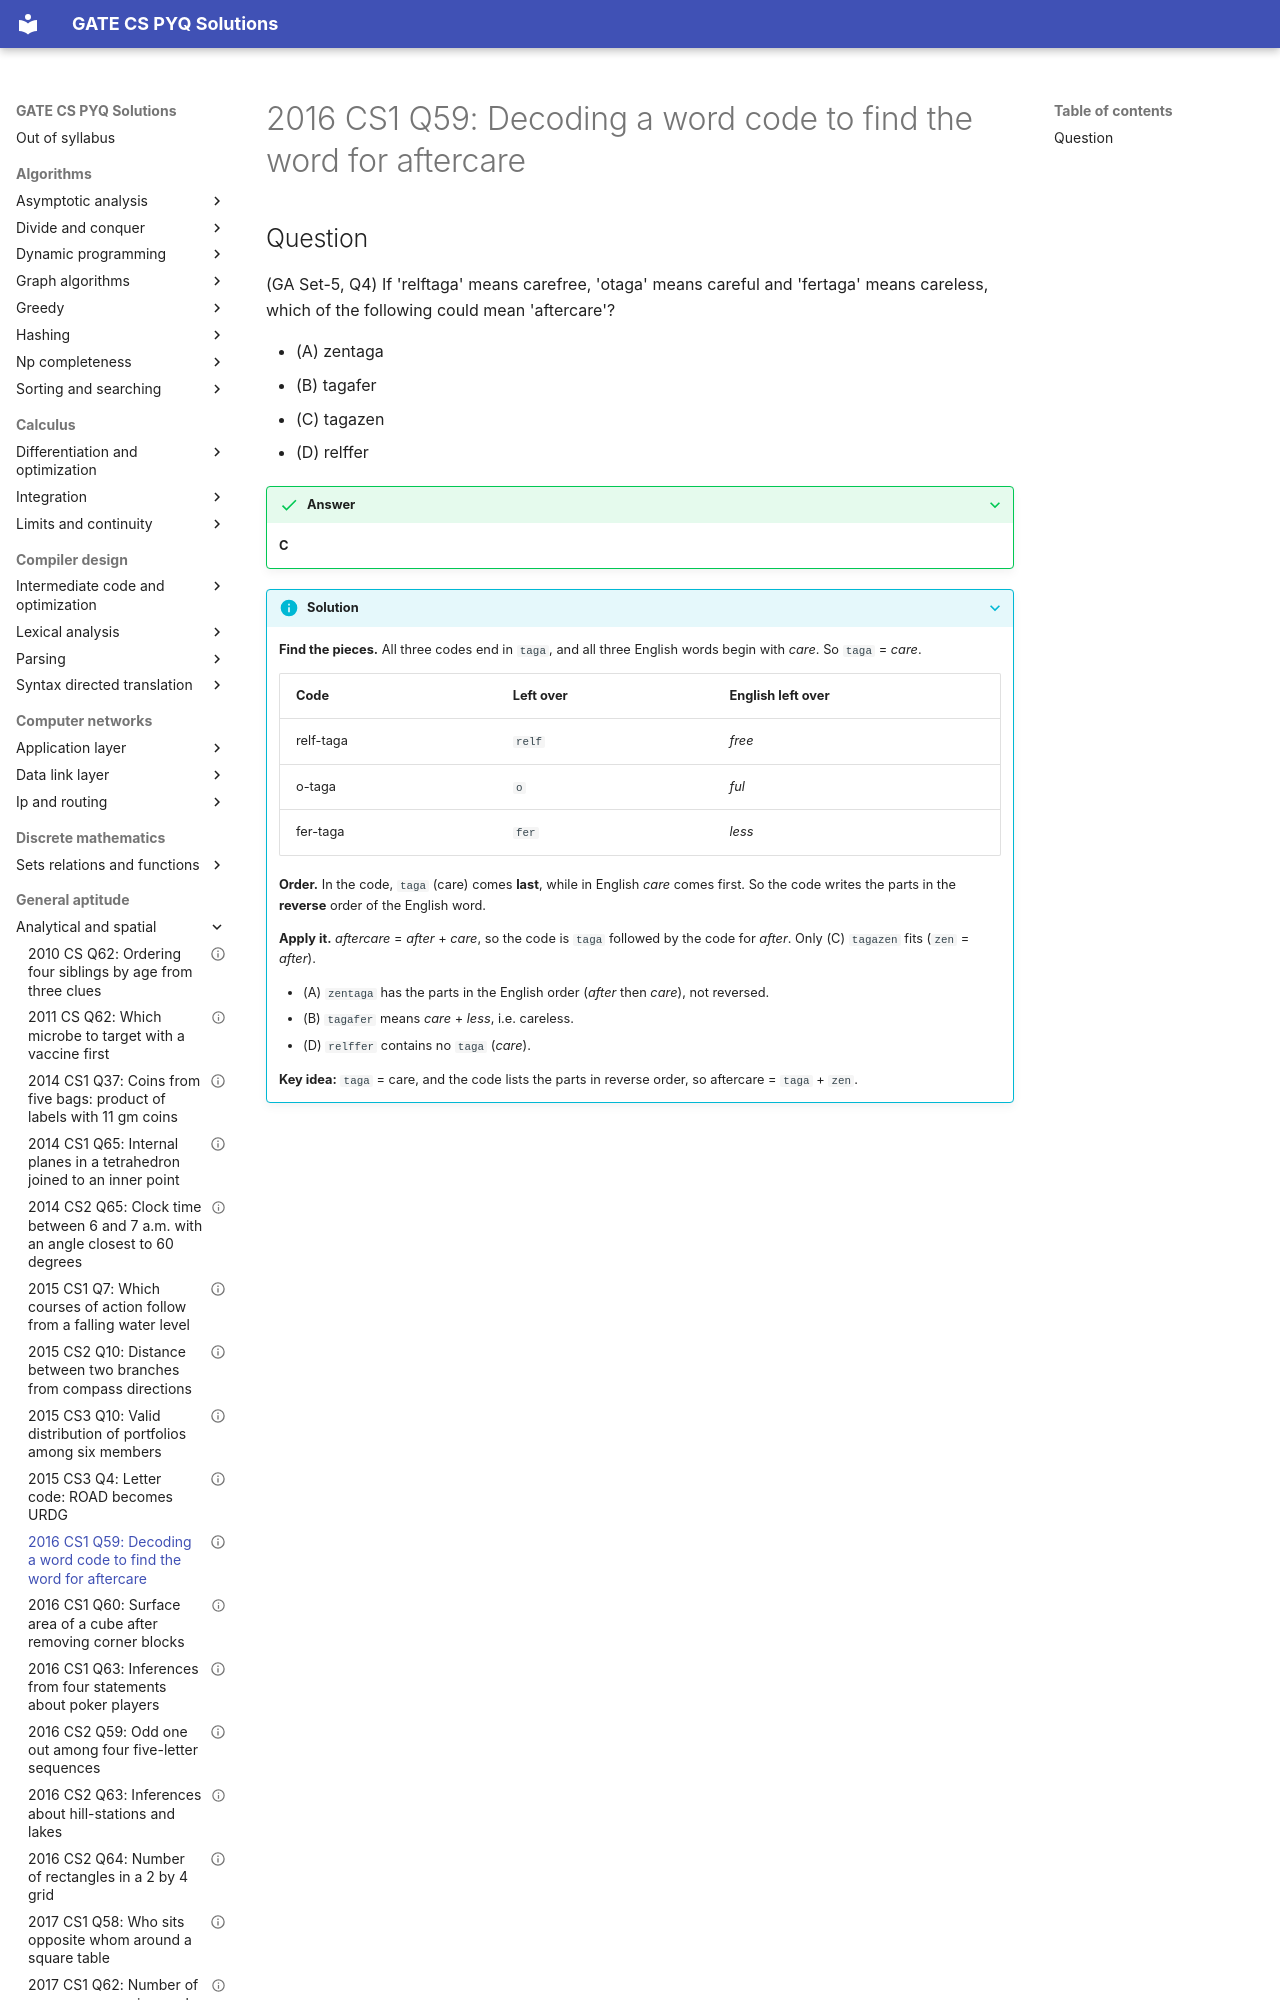

repository: saheenusman/GATE-PYQs · page: general-aptitude/analytical-and-spatial/2016-set1-q59/index.html · generator: mkdocs

---
title: "2016 CS1 Q59: Decoding a word code to find the word for aftercare"
year: 2016
set: 1
paper: CS1
q_no: 59
subject: general-aptitude
topic: analytical-and-spatial
also: []
marks: 1
type: MCQ
official_answer: "C"
status: verified
---

# 2016 CS1 Q59: Decoding a word code to find the word for aftercare
